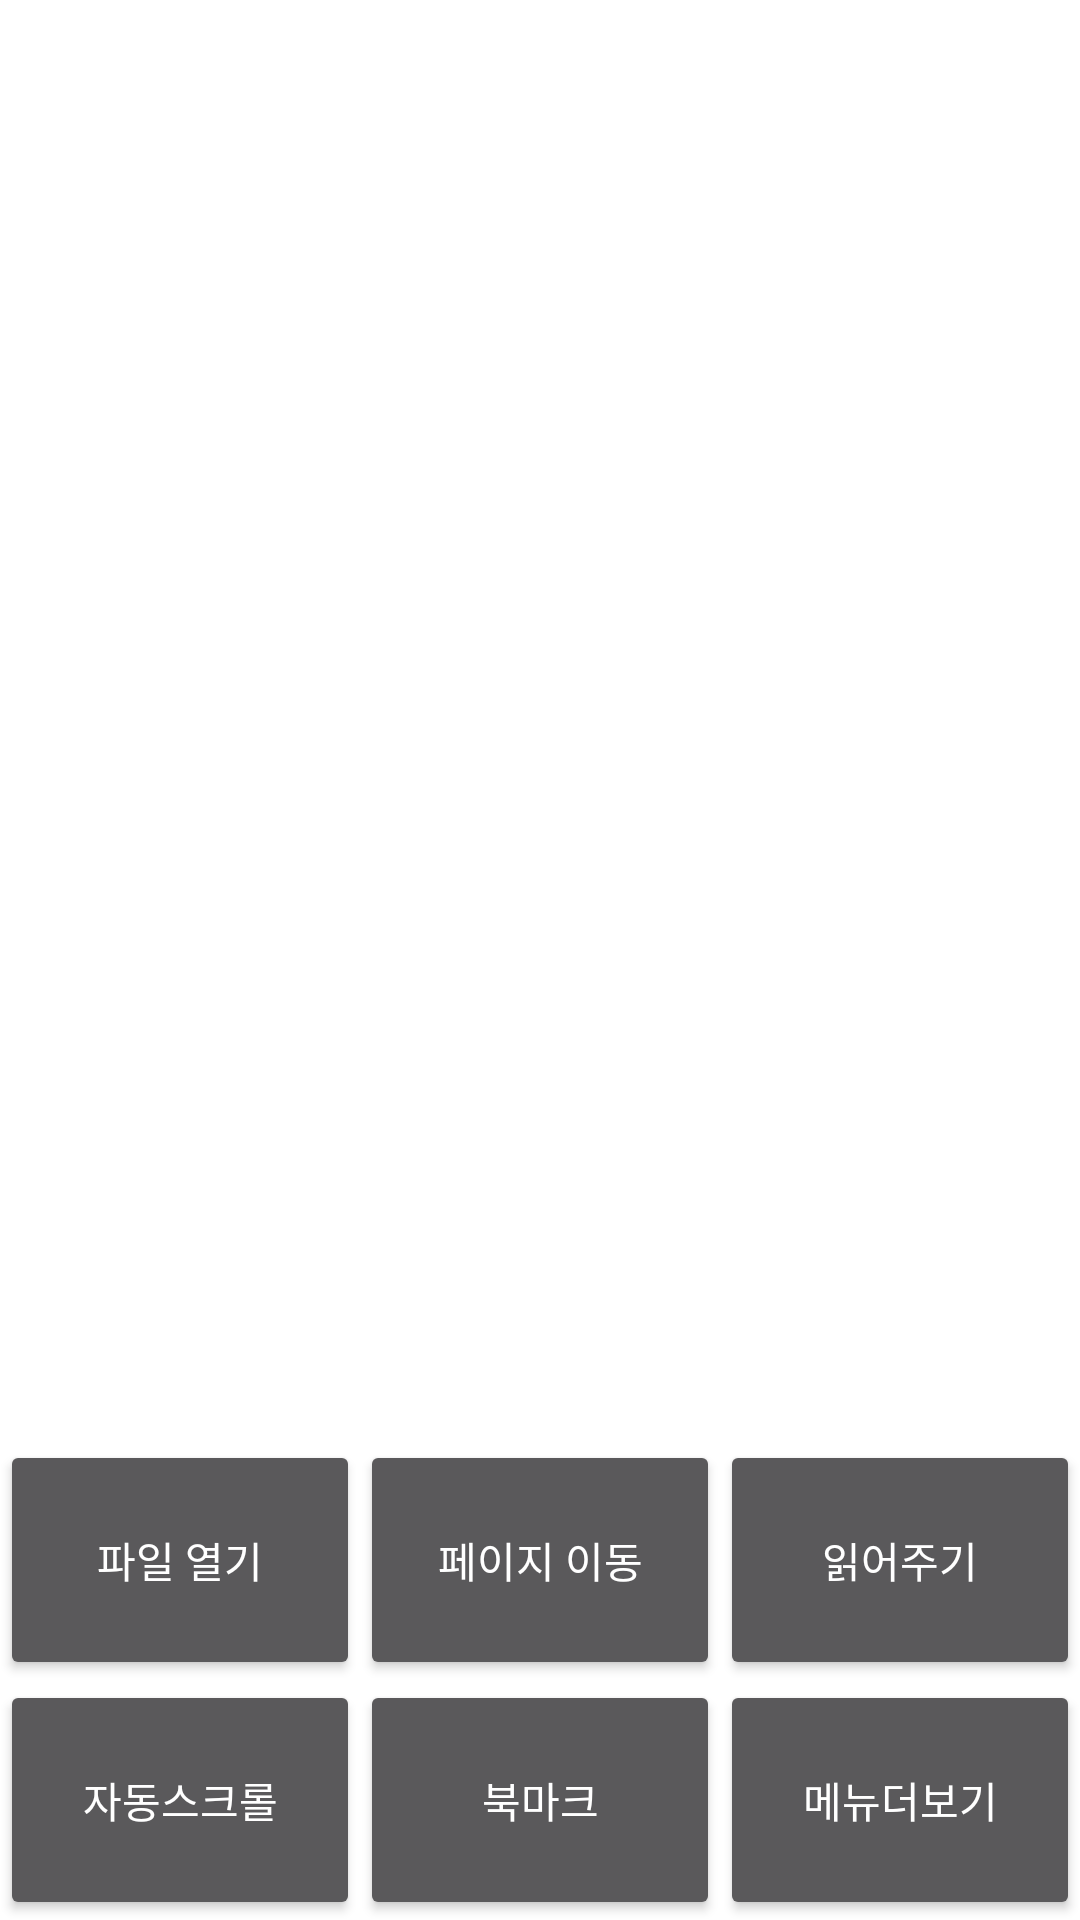

Produce the Android XML layout that renders to this screen, including the resource entries it uses.
<!-- AndroidManifest.xml: activity theme Transparent -->
<!-- res/layout/activity_menu.xml -->
<?xml version="1.0" encoding="utf-8"?>
<LinearLayout xmlns:android="http://schemas.android.com/apk/res/android"
    xmlns:app="http://schemas.android.com/apk/res-auto"
    xmlns:tools="http://schemas.android.com/tools"
    android:layout_width="match_parent"
    android:layout_height="match_parent"
    android:background="@android:color/transparent"
    android:orientation="vertical"
    tools:context=".MenuActivity">

    <View
        android:id="@+id/view"
        android:layout_width="match_parent"
        android:layout_height="match_parent"
        android:layout_weight="1" />

    <LinearLayout
        android:layout_width="match_parent"
        android:layout_height="match_parent"
        android:layout_weight="3"
        android:orientation="vertical">

        <LinearLayout
            android:layout_width="match_parent"
            android:layout_height="match_parent"
            android:layout_weight="1"
            android:orientation="horizontal">

            <LinearLayout
                android:layout_width="match_parent"
                android:layout_height="match_parent"
                android:layout_weight="1"
                android:orientation="vertical">

                <Button
                    android:id="@+id/openFileButton"
                    android:layout_width="match_parent"
                    android:layout_height="match_parent"
                    android:text="파일 열기" />

            </LinearLayout>

            <LinearLayout
                android:layout_width="match_parent"
                android:layout_height="match_parent"
                android:layout_weight="1"
                android:orientation="vertical">

                <Button
                    android:id="@+id/movePageButton"
                    android:layout_width="match_parent"
                    android:layout_height="match_parent"
                    android:text="페이지 이동" />

            </LinearLayout>

            <LinearLayout
                android:layout_width="match_parent"
                android:layout_height="match_parent"
                android:layout_weight="1"
                android:orientation="vertical">

                <Button
                    android:id="@+id/readAtVoiceButton"
                    android:layout_width="match_parent"
                    android:layout_height="match_parent"
                    android:text="읽어주기" />
            </LinearLayout>

        </LinearLayout>

        <LinearLayout
            android:layout_width="match_parent"
            android:layout_height="match_parent"
            android:layout_weight="1"
            android:orientation="horizontal">

            <LinearLayout
                android:layout_width="match_parent"
                android:layout_height="match_parent"
                android:layout_weight="1"
                android:orientation="vertical">

                <Button
                    android:id="@+id/autoScrollButton"
                    android:layout_width="match_parent"
                    android:layout_height="match_parent"
                    android:text="자동스크롤" />
            </LinearLayout>

            <LinearLayout
                android:layout_width="match_parent"
                android:layout_height="match_parent"
                android:layout_weight="1"
                android:orientation="vertical">

                <Button
                    android:id="@+id/bookMarkButton"
                    android:layout_width="match_parent"
                    android:layout_height="match_parent"
                    android:text="북마크" />
            </LinearLayout>

            <LinearLayout
                android:layout_width="match_parent"
                android:layout_height="match_parent"
                android:layout_weight="1"
                android:orientation="vertical">

                <Button
                    android:id="@+id/MoresButton"
                    android:layout_width="match_parent"
                    android:layout_height="match_parent"
                    android:text="메뉴더보기" />
            </LinearLayout>

        </LinearLayout>
    </LinearLayout>

</LinearLayout>
<!-- resources referenced by this layout -->
<resources>
  <style name="Transparent" parent="@style/Theme.AppCompat">
          
  
          <item name="windowNoTitle">true</item>
          
          <item name="android:windowBackground">@android:color/transparent</item>
          <item name="android:colorBackgroundCacheHint">@null</item>
          <item name="android:windowIsTranslucent">true</item>
          <item name="android:windowAnimationStyle">@android:style/Animation</item>
          
          <item name="android:backgroundDimEnabled">true</item>
  
      </style>
</resources>
